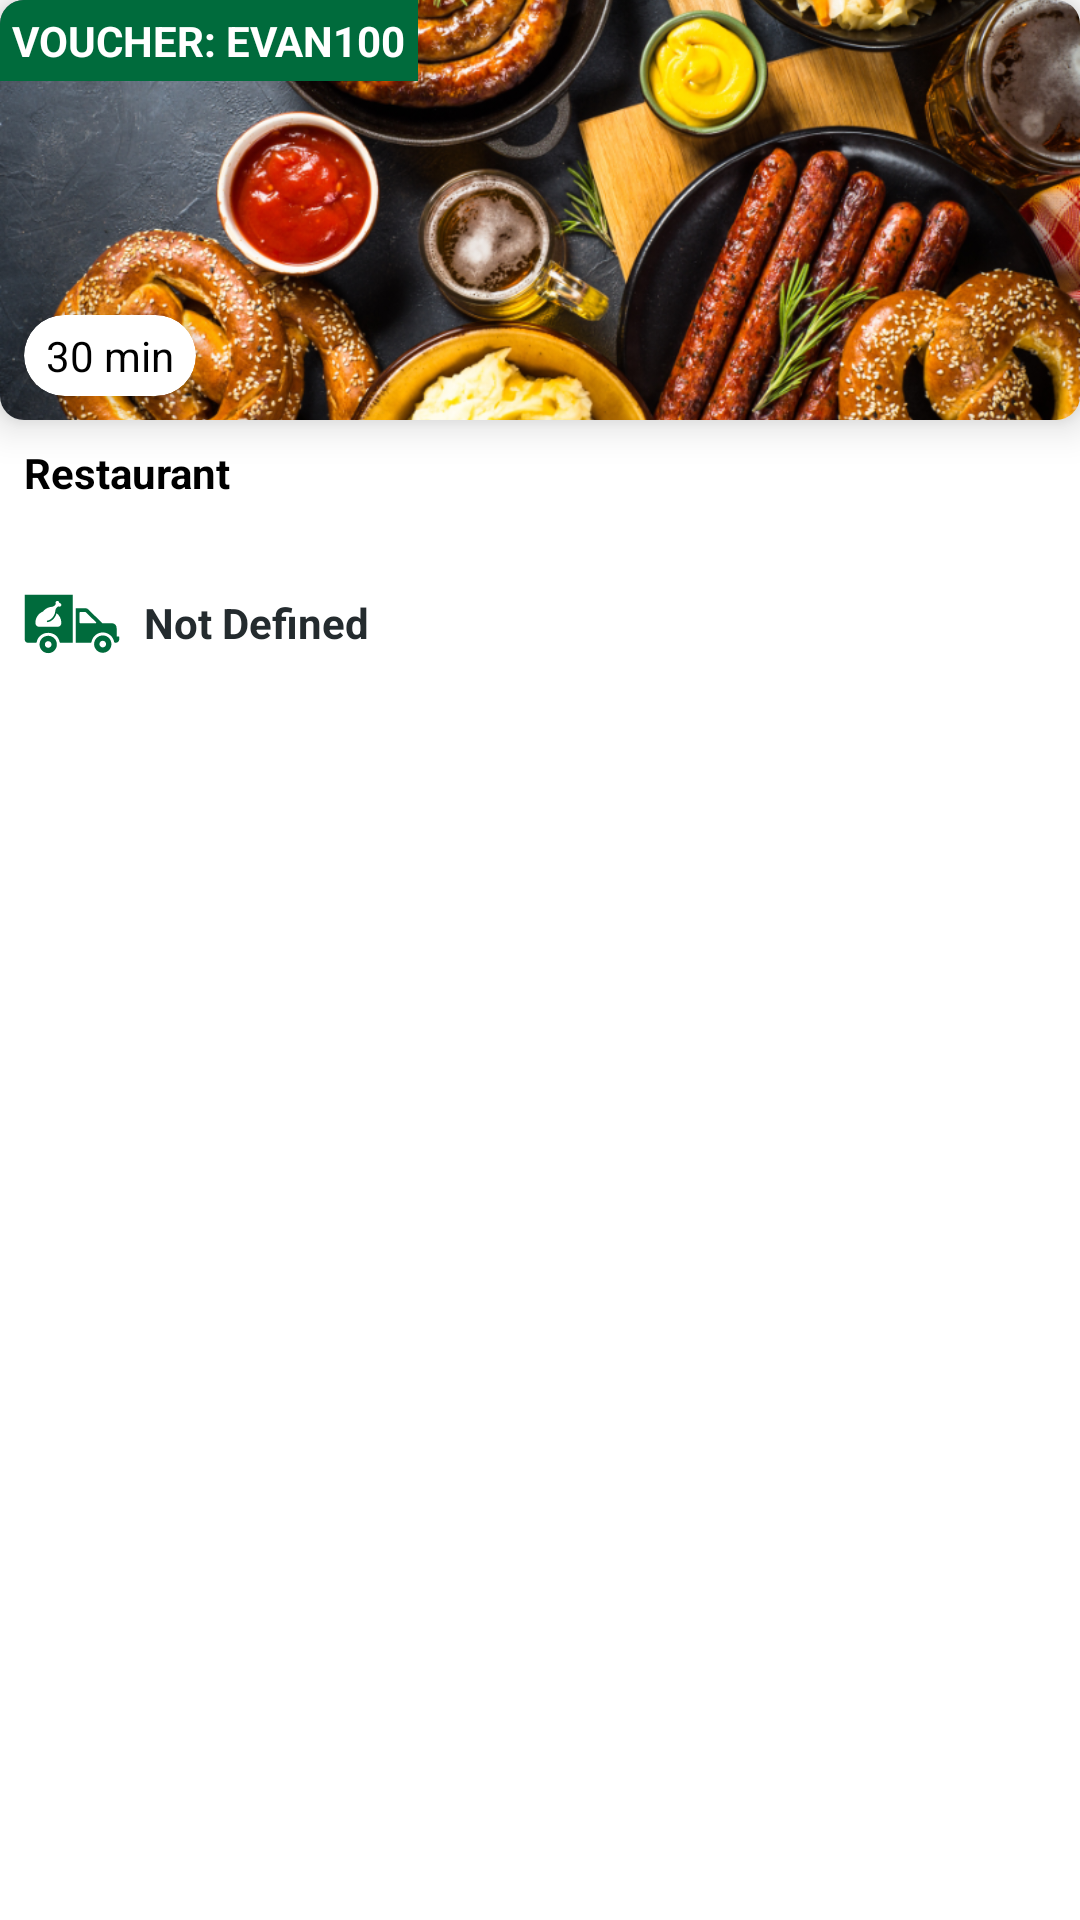

Write the Android layout XML for this screen, with the resource values it uses.
<!-- AndroidManifest.xml: application theme Theme.StarsCoffee -->
<!-- res/layout/list_recents.xml -->
<?xml version="1.0" encoding="utf-8"?>
<LinearLayout xmlns:android="http://schemas.android.com/apk/res/android"
    xmlns:app="http://schemas.android.com/apk/res-auto"
    android:id="@+id/food_container"
    android:layout_width="260dp"
    android:layout_height="wrap_content"
    android:layout_margin="8dp"
    app:cardBackgroundColor="@color/white"
    app:cardCornerRadius="8dp"
    app:cardElevation="8dp">

    <LinearLayout
        android:layout_width="match_parent"
        android:layout_height="wrap_content"
        android:orientation="vertical">

        <androidx.cardview.widget.CardView
            android:layout_width="match_parent"
            android:layout_height="wrap_content"
            app:cardBackgroundColor="@color/white"
            app:cardCornerRadius="8dp"
            app:cardElevation="8dp">

            <RelativeLayout
                android:layout_width="match_parent"
                android:layout_height="140dp">

                <ImageView
                    android:id="@+id/imageView_foods"
                    android:layout_width="match_parent"
                    android:layout_height="match_parent"
                    android:scaleType="centerCrop"
                    android:src="@drawable/restaurants" />

                <TextView
                    android:layout_width="wrap_content"
                    android:layout_height="wrap_content"
                    android:layout_alignParentTop="true"
                    android:background="@color/accentColor"
                    android:padding="4dp"
                    android:text="VOUCHER: EVAN100"
                    android:textColor="@color/white"
                    android:textSize="14sp"
                    android:textStyle="bold" />

                <androidx.cardview.widget.CardView
                    android:layout_width="wrap_content"
                    android:layout_height="wrap_content"
                    android:layout_alignParentBottom="true"
                    android:layout_margin="8dp"
                    app:cardBackgroundColor="@color/white"
                    app:cardCornerRadius="16dp"
                    app:cardElevation="8dp">

                    <TextView
                        android:layout_width="wrap_content"
                        android:layout_height="wrap_content"
                        android:padding="4dp"
                        android:text=" 30 min "
                        android:textColor="@color/black"
                        android:textSize="14sp"
                        android:textStyle="normal" />
                </androidx.cardview.widget.CardView>
            </RelativeLayout>
        </androidx.cardview.widget.CardView>

        <RelativeLayout
            android:layout_width="match_parent"
            android:layout_height="wrap_content">

            <TextView
                android:id="@+id/textView_foodName"
                android:layout_width="match_parent"
                android:layout_height="wrap_content"
                android:layout_marginEnd="8dp"
                android:layout_toStartOf="@+id/textView_rating"
                android:maxLines="1"
                android:padding="8dp"
                android:text="Restaurant"
                android:textAlignment="textStart"
                android:textColor="@color/black"
                android:textSize="14sp"
                android:textStyle="bold" />

            <TextView
                android:id="@+id/textView_rating"
                android:layout_width="wrap_content"
                android:layout_height="wrap_content"
                android:layout_alignParentTop="true"
                android:layout_alignParentEnd="true"
                android:drawableStart="@drawable/ic_star"
                android:drawablePadding="4dp"
                android:padding="8dp"
                android:text="4.2(100)"
                android:textStyle="bold"
                android:visibility="gone" />

            <TextView
                android:id="@+id/textView_restaurantCuisine"
                android:layout_width="match_parent"
                android:layout_height="wrap_content"
                android:layout_below="@+id/textView_foodName"
                android:maxLines="1"
                android:paddingStart="8dp"
                android:text=""
                android:textAlignment="textStart"
                android:textColor="@color/dark_grey"
                android:textSize="14sp"
                android:textStyle="bold" />

            <TextView
                android:id="@+id/textView_restaurantDeliveryPrice"
                android:layout_width="match_parent"
                android:layout_height="wrap_content"
                android:layout_below="@+id/textView_restaurantCuisine"
                android:layout_marginTop="4dp"
                android:layout_marginBottom="8dp"
                android:drawableStart="@drawable/ic_delivery"
                android:drawablePadding="8dp"
                android:paddingStart="8dp"
                android:text="Not Defined"
                android:textAlignment="textStart"
                android:textColor="@color/dark_grey"
                android:textSize="14sp"
                android:textStyle="bold" />
        </RelativeLayout>
    </LinearLayout>

</LinearLayout>
<!-- resources referenced by this layout -->
<resources>
  <color name="accentColor">#006B3C</color>
  <color name="black">#FF000000</color>
  <color name="dark_grey">#242B2E</color>
  <color name="white">#FFFFFFFF</color>
  <!-- drawable ic_delivery: vector/xml drawable (drawable, 2319 chars, omitted) -->
  <!-- drawable ic_star (drawable) -->
  <vector xmlns:android="http://schemas.android.com/apk/res/android"
      android:width="24dp"
      android:height="24dp"
      android:tint="@color/accentColor"
      android:viewportWidth="24"
      android:viewportHeight="24">
      <path
          android:fillColor="@color/accentColor"
          android:pathData="M14.43,10l-2.43,-8l-2.43,8l-7.57,0l6.18,4.41l-2.35,7.59l6.17,-4.69l6.18,4.69l-2.35,-7.59l6.17,-4.41z" />
  </vector>
  <!-- drawable restaurants: png bitmap (drawable, 737346 bytes) -->
  <style name="Theme.StarsCoffee" parent="Theme.MaterialComponents.DayNight.NoActionBar">
          
          <item name="colorPrimary">@color/purple_500</item>
          <item name="colorPrimaryVariant">@color/purple_700</item>
          <item name="colorOnPrimary">@color/white</item>
          
          <item name="colorSecondary">@color/teal_200</item>
          <item name="colorSecondaryVariant">@color/teal_700</item>
          <item name="colorOnSecondary">@color/black</item>
          
          <item name="android:statusBarColor" tools:targetApi="l">?attr/colorPrimaryVariant</item>
          
          <item name="drawerArrowStyle">@style/DrawerArrowStyle</item>
          <item name="floatingActionButtonStyle">@style/FloatingActionButtonStyle</item>
          
          <item name="android:navigationBarColor">@android:color/transparent</item>
          
          <item name="android:windowTranslucentNavigation">true</item>
  
      </style>
  <color name="purple_500">@color/accentColor</color>
  <color name="purple_700">@color/accentColor</color>
  <color name="teal_200">@color/accentColor</color>
  <color name="teal_700">@color/accentColor</color>
  <style name="DrawerArrowStyle" parent="@style/Widget.AppCompat.DrawerArrowToggle">
          <item name="spinBars">true</item>
          <item name="color">@android:color/white</item>
      </style>
  <style name="FloatingActionButtonStyle" parent="Widget.Design.FloatingActionButton">
          <item name="shapeAppearanceOverlay">@style/FabStyle1</item>
      </style>
  <style name="FabStyle1" parent="ShapeAppearance.MaterialComponents.SmallComponent">
          <item name="cornerSize">50%</item>
          <item name="cornerSizeBottomRight">0dp</item>
          <item name="cornerFamilyTopLeft">rounded</item>
          <item name="cornerFamilyTopRight">rounded</item>
          <item name="cornerFamilyBottomLeft">rounded</item>
          <item name="cornerFamilyBottomRight">cut</item>
      </style>
</resources>
